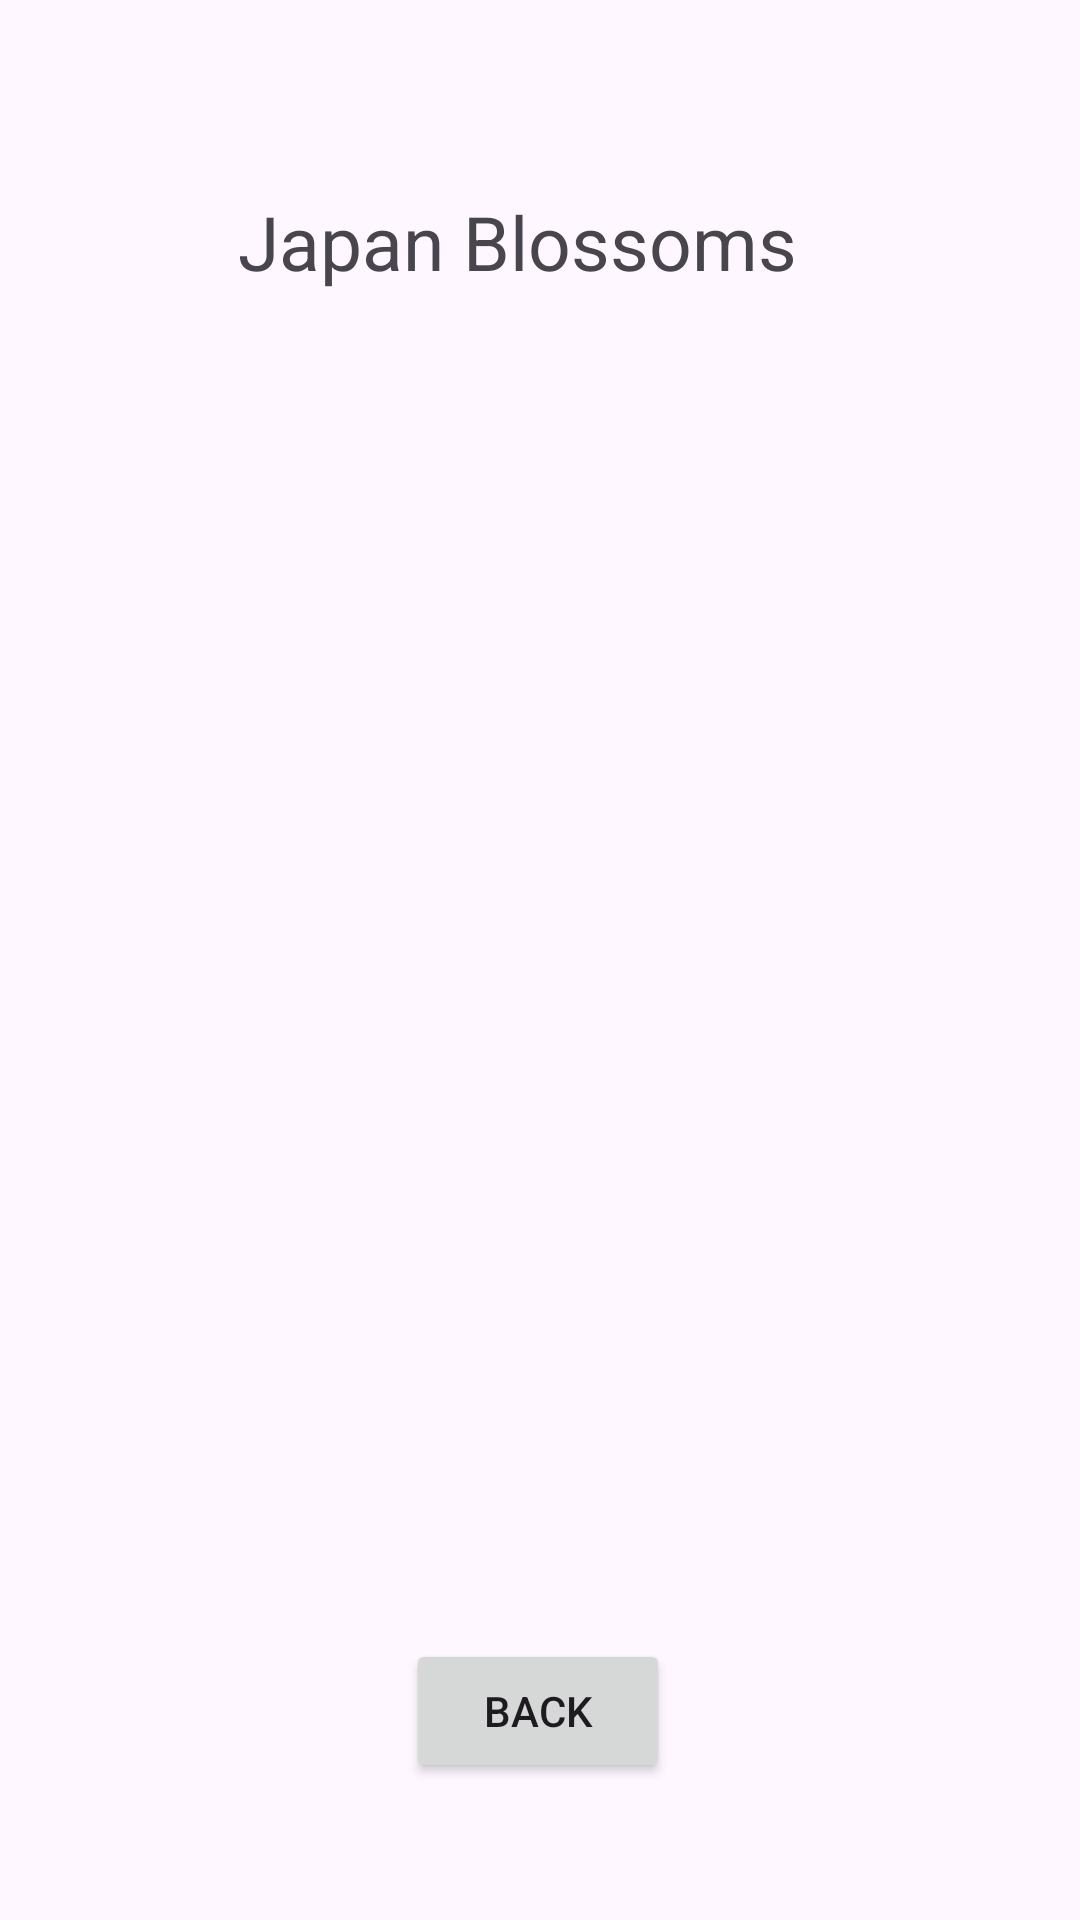

Write the Android layout XML for this screen, with the resource values it uses.
<!-- AndroidManifest.xml: application theme Theme.LandscapeList -->
<!-- res/layout/activity_japan.xml -->
<?xml version="1.0" encoding="utf-8"?>
<androidx.constraintlayout.widget.ConstraintLayout xmlns:android="http://schemas.android.com/apk/res/android"
    xmlns:app="http://schemas.android.com/apk/res-auto"
    xmlns:tools="http://schemas.android.com/tools"
    android:id="@+id/main"
    android:layout_width="match_parent"
    android:layout_height="match_parent"
    tools:context=".Japan">

    <ImageView
        android:id="@+id/imageView3"
        android:layout_width="411dp"
        android:layout_height="503dp"
        app:layout_constraintBottom_toBottomOf="parent"
        app:layout_constraintStart_toStartOf="parent"
        app:layout_constraintTop_toTopOf="parent"
        app:srcCompat="@drawable/japan" />

    <Button
        android:id="@+id/btnback"
        android:layout_width="wrap_content"
        android:layout_height="wrap_content"
        android:text="Back"
        app:layout_constraintBottom_toBottomOf="parent"
        app:layout_constraintEnd_toEndOf="parent"
        app:layout_constraintHorizontal_bias="0.498"
        app:layout_constraintStart_toStartOf="parent"
        app:layout_constraintTop_toTopOf="parent"
        app:layout_constraintVertical_bias="0.923" />

    <TextView
        android:id="@+id/textView3"
        android:layout_width="wrap_content"
        android:layout_height="wrap_content"
        android:text="Japan Blossoms"
        android:textSize="25sp"
        app:layout_constraintBottom_toBottomOf="parent"
        app:layout_constraintEnd_toEndOf="parent"
        app:layout_constraintHorizontal_bias="0.456"
        app:layout_constraintStart_toStartOf="parent"
        app:layout_constraintTop_toTopOf="parent"
        app:layout_constraintVertical_bias="0.105" />
</androidx.constraintlayout.widget.ConstraintLayout>
<!-- resources referenced by this layout -->
<resources>
  <style name="Theme.LandscapeList" parent="Base.Theme.LandscapeList" />
  <style name="Base.Theme.LandscapeList" parent="Theme.Material3.DayNight.NoActionBar">
          
          
      </style>
</resources>
